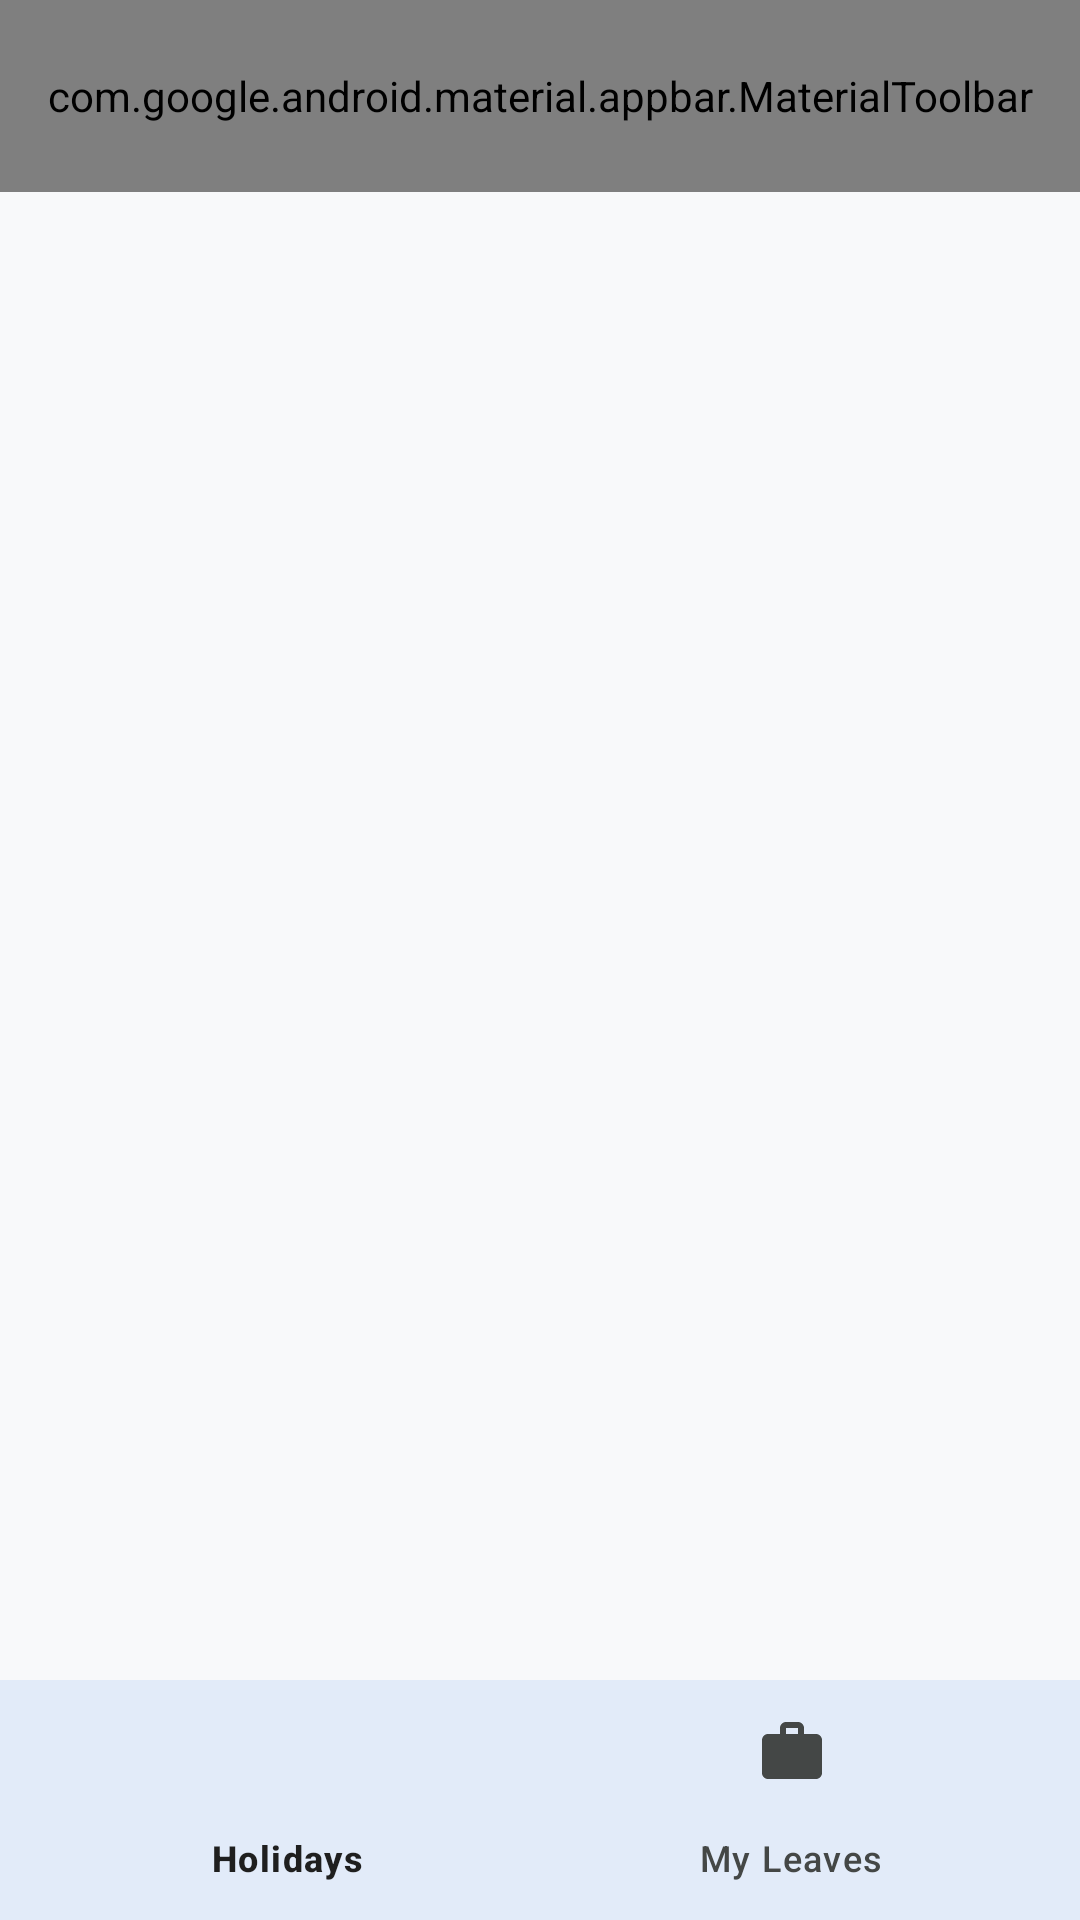

Produce the Android XML layout that renders to this screen, including the resource entries it uses.
<!-- AndroidManifest.xml: application theme Theme.HolidayPlanner -->
<!-- res/layout/fragment_home.xml -->
<?xml version="1.0" encoding="utf-8"?>
<androidx.coordinatorlayout.widget.CoordinatorLayout
    xmlns:android="http://schemas.android.com/apk/res/android"
    xmlns:app="http://schemas.android.com/apk/res-auto"
    android:layout_width="match_parent"
    android:layout_height="match_parent"
    android:background="?android:attr/colorBackground">

    <com.google.android.material.appbar.AppBarLayout
        android:id="@+id/appBarLayout"
        android:layout_width="match_parent"
        android:layout_height="wrap_content"
        app:elevation="2dp">

        <com.google.android.material.appbar.MaterialToolbar
            android:id="@+id/topToolbar"
            android:layout_width="match_parent"
            android:layout_height="?attr/actionBarSize"
            app:title="@string/app_name"
            app:titleTextAppearance="?attr/textAppearanceTitleMedium"
            app:subtitleTextAppearance="?attr/textAppearanceBodySmall"
            app:menu="@menu/home_toolbar_menu"
            android:background="?attr/colorSurface" />

    </com.google.android.material.appbar.AppBarLayout>

    <FrameLayout
        android:id="@+id/home_tab_container"
        android:layout_width="match_parent"
        android:layout_height="match_parent"
        app:layout_behavior="@string/appbar_scrolling_view_behavior"
        android:layout_marginBottom="80dp" />

    <com.google.android.material.bottomnavigation.BottomNavigationView
        android:id="@+id/bottomNavigation"
        android:layout_width="match_parent"
        android:layout_height="80dp"
        android:layout_gravity="bottom"
        app:elevation="8dp"
        android:background="?attr/colorSurface"
        app:menu="@menu/bottom_nav_menu" />

</androidx.coordinatorlayout.widget.CoordinatorLayout>
<!-- resources referenced by this layout -->
<resources>
  <string name="app_name">Holiday &amp; Leave Planner</string>
  <style name="Theme.HolidayPlanner" parent="Base.Theme.HolidayPlanner" />
  <style name="Base.Theme.HolidayPlanner" parent="Theme.Material3.DayNight.NoActionBar">
          <item name="colorPrimary">@color/md_theme_light_primary</item>
          <item name="colorOnPrimary">@color/md_theme_light_onPrimary</item>
          <item name="colorPrimaryContainer">@color/md_theme_light_primaryContainer</item>
          <item name="colorOnPrimaryContainer">@color/md_theme_light_onPrimaryContainer</item>
          <item name="colorSecondary">@color/md_theme_light_secondary</item>
          <item name="colorOnSecondary">@color/md_theme_light_onSecondary</item>
          <item name="colorSecondaryContainer">@color/md_theme_light_secondaryContainer</item>
          <item name="colorOnSecondaryContainer">@color/md_theme_light_onSecondaryContainer</item>
          <item name="colorTertiary">@color/md_theme_light_tertiary</item>
          <item name="colorOnTertiary">@color/md_theme_light_onTertiary</item>
          <item name="colorTertiaryContainer">@color/md_theme_light_tertiaryContainer</item>
          <item name="colorOnTertiaryContainer">@color/md_theme_light_onTertiaryContainer</item>
          <item name="colorError">@color/md_theme_light_error</item>
          <item name="colorOnError">@color/md_theme_light_onError</item>
          <item name="colorErrorContainer">@color/md_theme_light_errorContainer</item>
          <item name="colorOnErrorContainer">@color/md_theme_light_onErrorContainer</item>
          <item name="android:colorBackground">@color/md_theme_light_background</item>
          <item name="colorOnBackground">@color/md_theme_light_onBackground</item>
          <item name="colorSurface">@color/md_theme_light_surface</item>
          <item name="colorOnSurface">@color/md_theme_light_onSurface</item>
          <item name="colorSurfaceVariant">@color/md_theme_light_surfaceVariant</item>
          <item name="colorOnSurfaceVariant">@color/md_theme_light_onSurfaceVariant</item>
          <item name="colorOutline">@color/md_theme_light_outline</item>
      </style>
  <color name="md_theme_light_primary">#0B57D0</color>
  <color name="md_theme_light_onPrimary">#FFFFFF</color>
  <color name="md_theme_light_primaryContainer">#D3E3FD</color>
  <color name="md_theme_light_onPrimaryContainer">#041E49</color>
  <color name="md_theme_light_secondary">#00639B</color>
  <color name="md_theme_light_onSecondary">#FFFFFF</color>
  <color name="md_theme_light_secondaryContainer">#C2E7FF</color>
  <color name="md_theme_light_onSecondaryContainer">#001D35</color>
  <color name="md_theme_light_tertiary">#146C2E</color>
  <color name="md_theme_light_onTertiary">#FFFFFF</color>
  <color name="md_theme_light_tertiaryContainer">#C4EED0</color>
  <color name="md_theme_light_onTertiaryContainer">#072711</color>
  <color name="md_theme_light_error">#BA1A1A</color>
  <color name="md_theme_light_onError">#FFFFFF</color>
  <color name="md_theme_light_errorContainer">#FFDAD6</color>
  <color name="md_theme_light_onErrorContainer">#410002</color>
  <color name="md_theme_light_background">#F8F9FA</color>
  <color name="md_theme_light_onBackground">#1F1F1F</color>
  <color name="md_theme_light_surface">#FFFFFF</color>
  <color name="md_theme_light_onSurface">#1F1F1F</color>
  <color name="md_theme_light_surfaceVariant">#E1E3E1</color>
  <color name="md_theme_light_onSurfaceVariant">#444746</color>
  <color name="md_theme_light_outline">#747775</color>
</resources>
